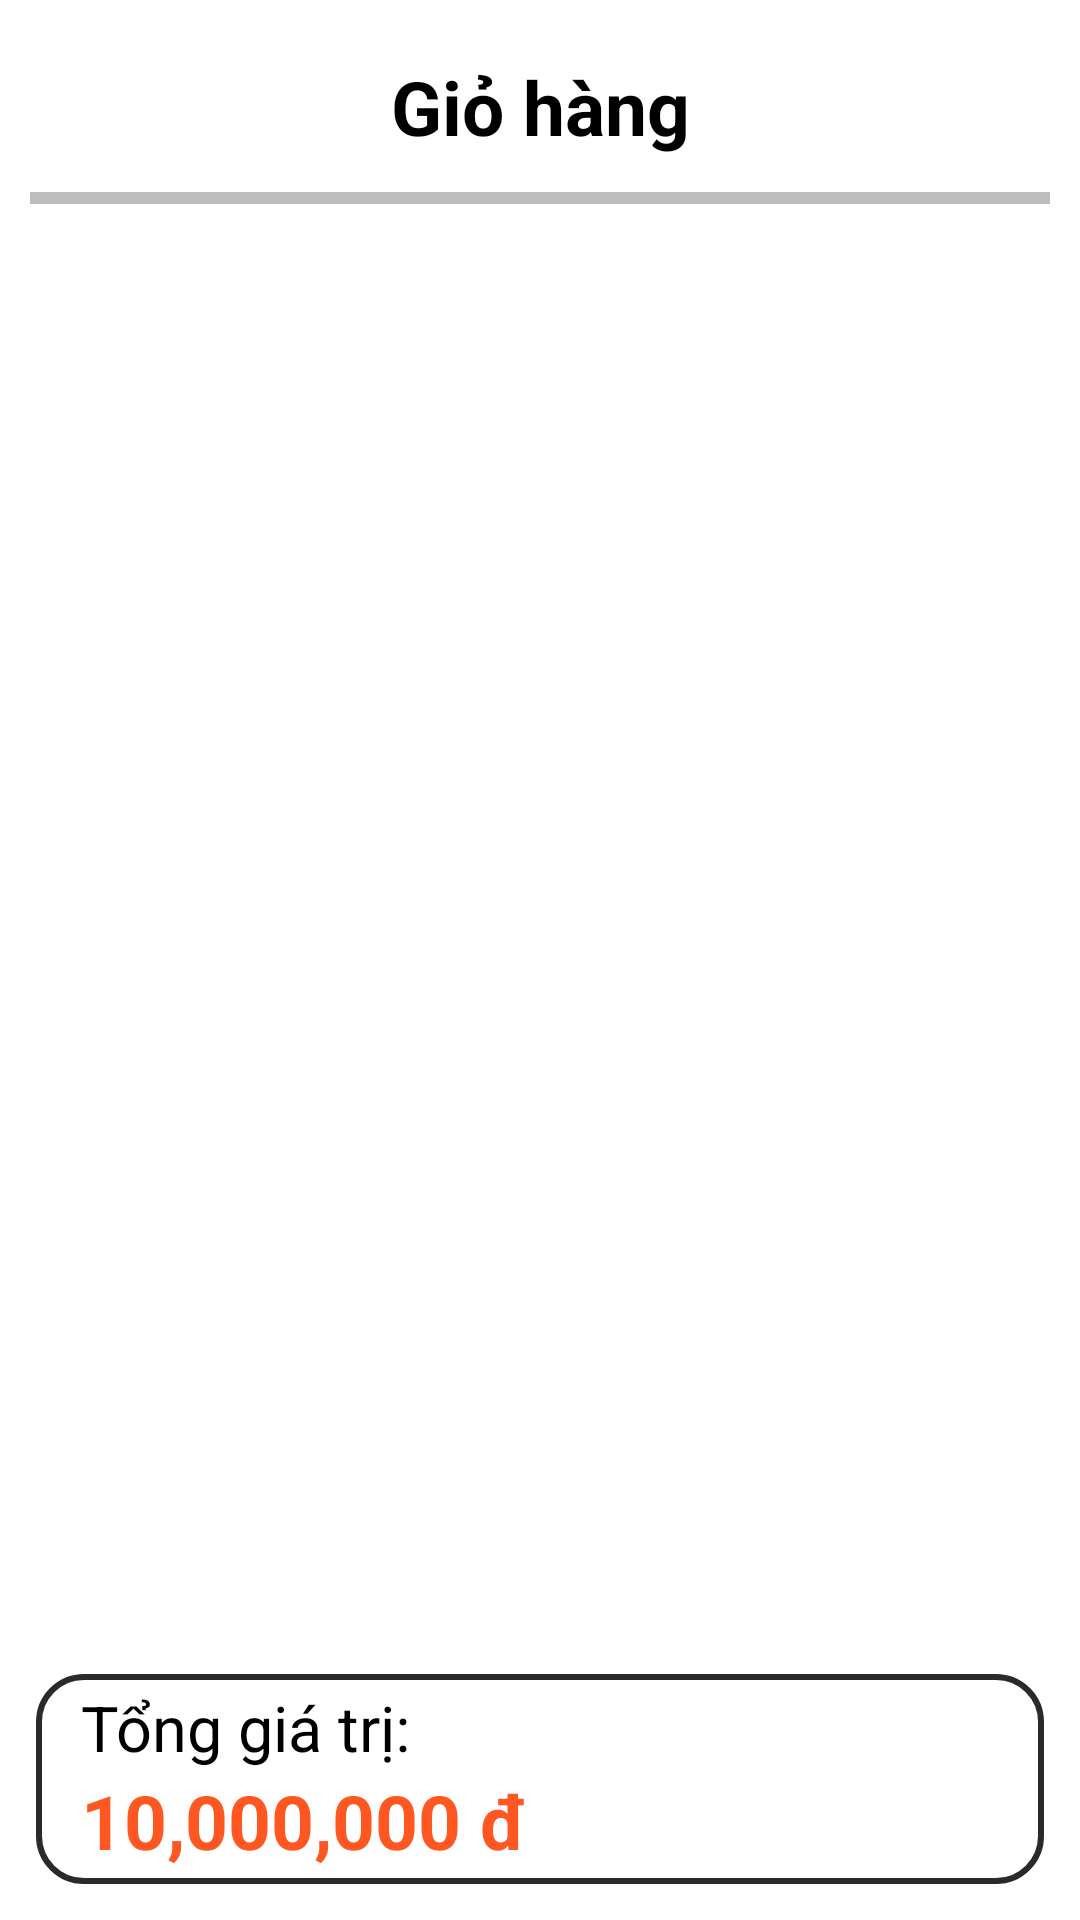

The Android layout XML behind this screen, and the referenced resources:
<!-- AndroidManifest.xml: application theme Theme.MyMobileApp -->
<!-- res/layout/fragment_cart.xml -->
<?xml version="1.0" encoding="utf-8"?>
<FrameLayout xmlns:android="http://schemas.android.com/apk/res/android"
    xmlns:tools="http://schemas.android.com/tools"
    android:layout_width="match_parent"
    android:layout_height="match_parent"
    xmlns:app="http://schemas.android.com/apk/res-auto"
    tools:context=".ui.fragment.shopping.CartFragment">
    <androidx.constraintlayout.widget.ConstraintLayout
        android:layout_width="match_parent"
        android:layout_height="match_parent"
        android:background="@color/white">
        <androidx.constraintlayout.widget.ConstraintLayout
            android:id="@+id/constraint_title"
            android:layout_width="match_parent"
            android:layout_height="55dp"
            app:layout_constraintStart_toStartOf="parent"
            app:layout_constraintTop_toTopOf="parent"
            android:layout_marginTop="8dp">
            <TextView
                android:id="@+id/tv_title"
                android:layout_width="match_parent"
                android:layout_height="match_parent"
                android:gravity="center"
                android:text="Giỏ hàng"
                android:textColor="@color/black"
                android:textSize="25dp"
                android:textStyle="bold"
                app:layout_constraintStart_toStartOf="parent"
                app:layout_constraintTop_toTopOf="parent" />
            <ImageView
                android:layout_width="28dp"
                android:layout_height="28dp"
                android:layout_marginRight="20dp"
                app:layout_constraintEnd_toEndOf="parent"
                app:layout_constraintTop_toTopOf="parent"
                app:layout_constraintBottom_toBottomOf="parent"
                android:src="@drawable/delete_icon"
                android:id="@+id/img_delete"
                android:visibility="gone"/>
        </androidx.constraintlayout.widget.ConstraintLayout>

        <TextView
            android:id="@+id/tv_empty"
            android:layout_width="match_parent"
            android:layout_height="0dp"
            app:layout_constraintStart_toStartOf="parent"
            app:layout_constraintTop_toBottomOf="@id/constraint_title"
            app:layout_constraintEnd_toEndOf="parent"
            app:layout_constraintBottom_toTopOf="@id/constraint_layout"
            android:text="Giỏ hàng trống!"
            android:textColor="@color/black"
            android:textSize="25dp"
            android:gravity="center"
            android:visibility="gone"/>

        <com.google.android.material.progressindicator.LinearProgressIndicator
            android:id="@+id/process_indicator"
            android:layout_width="match_parent"
            android:layout_height="5dp"
            android:indeterminate="true"
            android:layout_marginLeft="10dp"
            android:layout_marginRight="10dp"
            app:layout_constraintBottom_toTopOf="@+id/rcv_cart"
            app:layout_constraintEnd_toEndOf="parent"
            app:layout_constraintStart_toStartOf="parent"
            app:indicatorColor="@color/black"
            android:background="@color/white"/>

        <androidx.recyclerview.widget.RecyclerView
            android:id="@+id/rcv_cart"
            android:layout_width="0dp"
            android:layout_height="0dp"
            android:layout_marginLeft="10dp"
            android:layout_marginTop="5dp"
            android:layout_marginRight="10dp"
            android:layout_marginBottom="10dp"
            app:layout_constraintBottom_toTopOf="@+id/constraint_layout"
            app:layout_constraintEnd_toEndOf="parent"
            app:layout_constraintStart_toStartOf="parent"
            app:layout_constraintTop_toBottomOf="@+id/constraint_title" />

        <androidx.constraintlayout.widget.ConstraintLayout
            android:id="@+id/constraint_layout"
            android:layout_width="match_parent"
            android:layout_height="70dp"
            android:orientation="horizontal"
            app:layout_constraintBottom_toBottomOf="parent"
            app:layout_constraintEnd_toEndOf="parent"
            app:layout_constraintStart_toStartOf="parent"
            android:background="@drawable/bg_constrain_layout"
            android:layout_marginRight="12dp"
            android:layout_marginLeft="12dp"
            android:layout_marginBottom="12dp">

            <TextView
                android:id="@+id/label"
                android:layout_width="0dp"
                android:layout_height="32dp"
                android:layout_marginLeft="15dp"
                android:textSize="21dp"
                android:textColor="@color/black"
                android:text="Tổng giá trị:"
                android:gravity="bottom"
                app:layout_constraintStart_toStartOf="parent"
                app:layout_constraintTop_toTopOf="parent"
                app:layout_constraintEnd_toStartOf="@+id/btn_buy"/>
            <TextView
                android:id="@+id/tv_total"
                android:textSize="25dp"
                android:textColor="@color/orange"
                android:layout_width="0dp"
                android:layout_height="0dp"
                android:layout_marginLeft="15dp"
                android:layout_marginBottom="5dp"
                android:text="10,000,000 đ"
                android:textStyle="bold"
                android:gravity="center|left"
                app:layout_constraintTop_toBottomOf="@+id/label"
                app:layout_constraintStart_toStartOf="parent"
                app:layout_constraintBottom_toBottomOf="parent"
                app:layout_constraintEnd_toStartOf="@+id/btn_buy"/>
            <Button
                android:id="@+id/btn_buy"
                android:layout_width="150dp"
                android:layout_height="match_parent"
                android:text="Mua hàng"
                android:textColor="@color/white"
                android:textSize="22dp"
                android:textAllCaps="false"
                android:gravity="center"
                style="@style/Base.Widget.AppCompat.Button.Borderless"
                android:background="@drawable/button_default"
                app:layout_constraintBottom_toBottomOf="parent"
                app:layout_constraintEnd_toEndOf="parent"
                app:layout_constraintTop_toTopOf="parent" />
        </androidx.constraintlayout.widget.ConstraintLayout>

    </androidx.constraintlayout.widget.ConstraintLayout>

</FrameLayout>
<!-- resources referenced by this layout -->
<resources>
  <color name="black">#FF000000</color>
  <color name="orange">#FF5722</color>
  <color name="white">#FFFFFFFF</color>
  <!-- drawable bg_constrain_layout (drawable) -->
  <?xml version="1.0" encoding="utf-8"?>
  <selector xmlns:android="http://schemas.android.com/apk/res/android">
      <item>
          <shape android:shape="rectangle">
              <solid android:color="@color/white"></solid>
              <stroke android:color="@color/main" android:width="2dp"></stroke>
              <corners android:radius="15dp"></corners>
          </shape>
      </item>
  </selector>
  <!-- drawable delete_icon (drawable) -->
  <vector xmlns:android="http://schemas.android.com/apk/res/android" android:autoMirrored="true" android:height="24dp" android:viewportHeight="960" android:viewportWidth="960" android:width="24dp">
        
      <path android:fillColor="#000000" android:pathData="M280,840q-33,0 -56.5,-23.5T200,760v-520q-17,0 -28.5,-11.5T160,200q0,-17 11.5,-28.5T200,160h160q0,-17 11.5,-28.5T400,120h160q17,0 28.5,11.5T600,160h160q17,0 28.5,11.5T800,200q0,17 -11.5,28.5T760,240v520q0,33 -23.5,56.5T680,840L280,840ZM680,240L280,240v520h400v-520ZM400,680q17,0 28.5,-11.5T440,640v-280q0,-17 -11.5,-28.5T400,320q-17,0 -28.5,11.5T360,360v280q0,17 11.5,28.5T400,680ZM560,680q17,0 28.5,-11.5T600,640v-280q0,-17 -11.5,-28.5T560,320q-17,0 -28.5,11.5T520,360v280q0,17 11.5,28.5T560,680ZM280,240v520,-520Z"/>
      
  </vector>
  <style name="Theme.MyMobileApp" parent="Base.Theme.MyMobileApp" />
  <color name="main">#2A2A2A</color>
  <style name="Base.Theme.MyMobileApp" parent="Theme.AppCompat.Light.NoActionBar">
  
      </style>
</resources>
